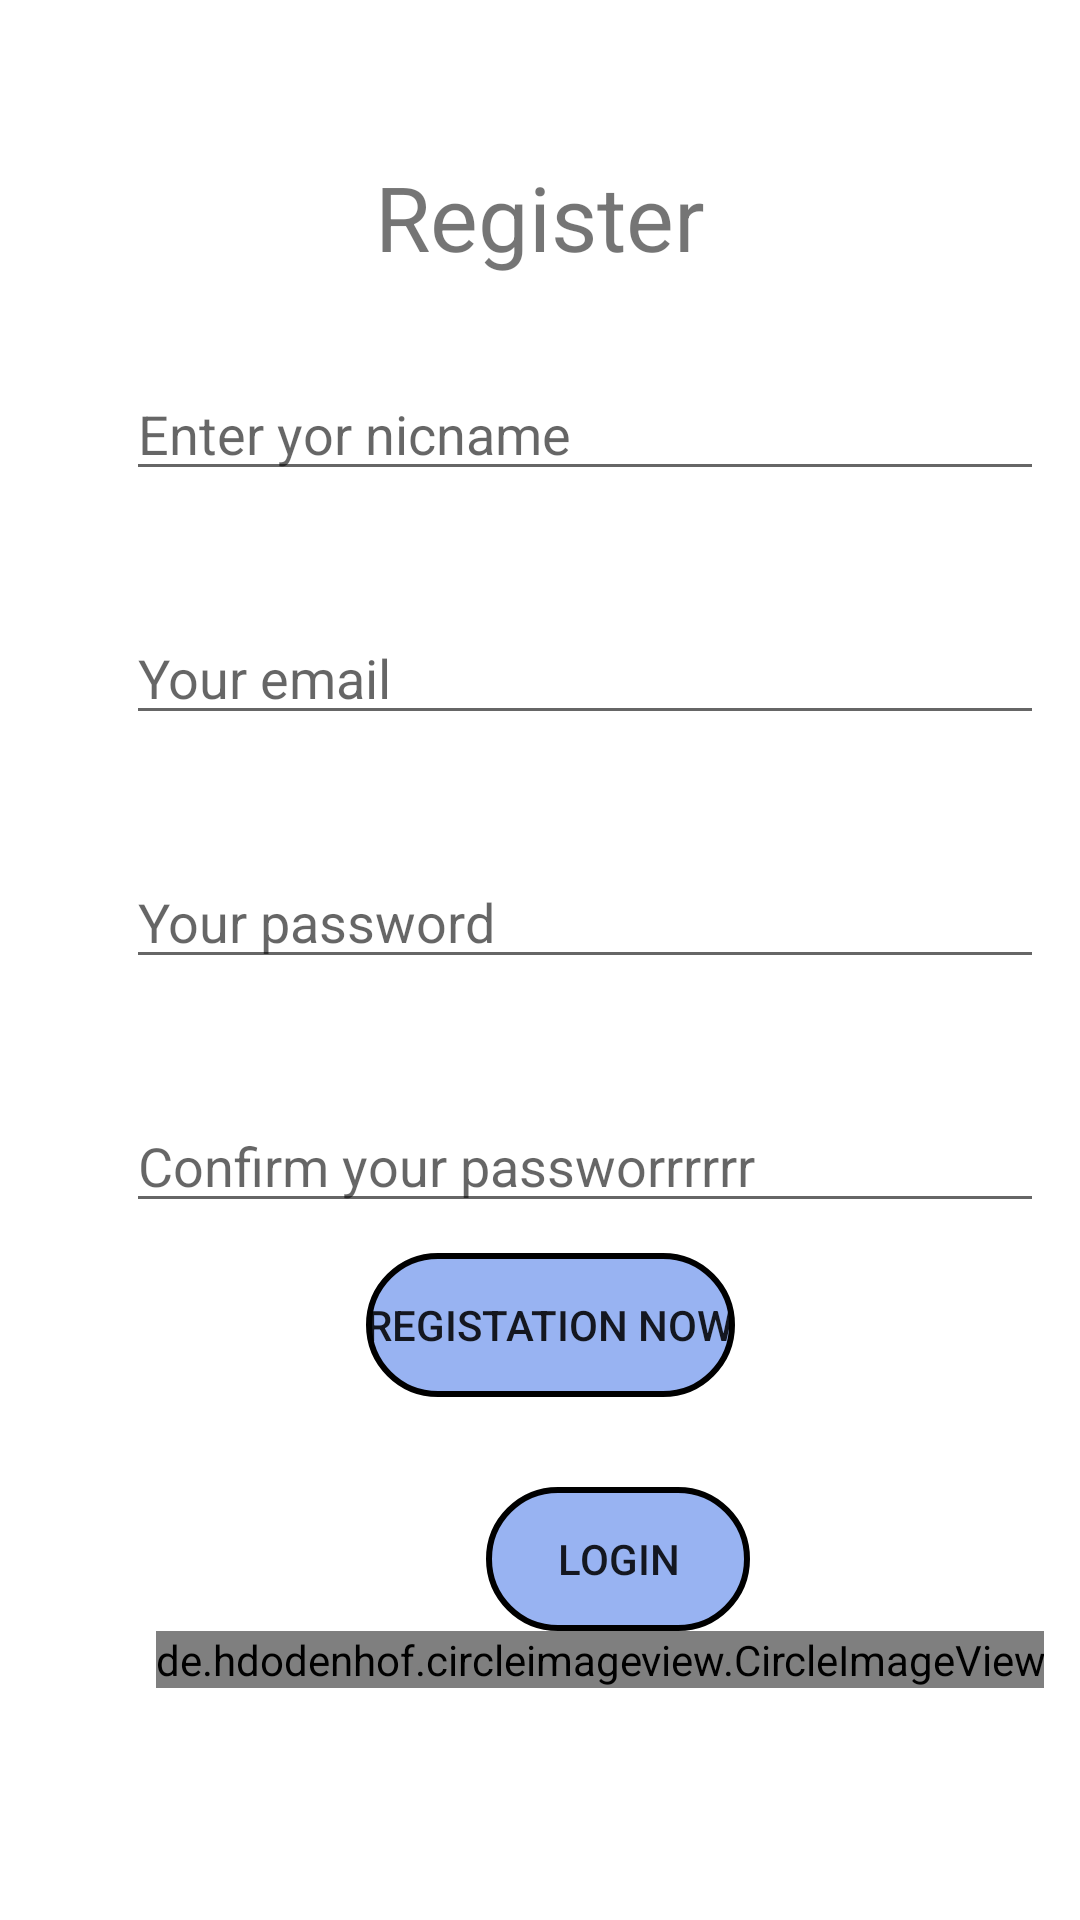

The Android layout XML behind this screen, and the referenced resources:
<!-- AndroidManifest.xml: application theme Theme.Recoin_market -->
<!-- res/layout/activity_reg.xml -->
<?xml version="1.0" encoding="utf-8"?>
<LinearLayout
    xmlns:android="http://schemas.android.com/apk/res/android"
    xmlns:app="http://schemas.android.com/apk/res-auto"
    xmlns:tools="http://schemas.android.com/tools"
    android:id="@+id/main"
    android:orientation="vertical"
    android:padding="12dp"
    android:layout_width="match_parent"
    android:layout_height="match_parent"
    tools:context=".Reg_Activity">


    <LinearLayout
        android:layout_width="wrap_content"
        android:layout_height="wrap_content"
        android:layout_gravity="center"
        android:layout_marginTop="40dp"
        android:orientation="vertical">

        <TextView
            android:layout_width="wrap_content"
            android:layout_height="wrap_content"
            android:text="Register"
            android:textSize="30dp">


        </TextView>

    </LinearLayout>



    <EditText
        android:id="@+id/register_nicname_edit"
        android:layout_width="match_parent"
        android:layout_height="wrap_content"
        android:layout_marginTop="30dp"
        android:hint="Enter yor nicname"
        android:layout_marginLeft="30dp">
    </EditText>

    <EditText
        android:id="@+id/register_email"
        android:layout_width="match_parent"
        android:layout_height="wrap_content"
        android:layout_marginTop="40dp"
        android:hint="Your email"
        android:layout_marginLeft="30dp">
    </EditText>

    <EditText
        android:id="@+id/password_register"
        android:layout_width="match_parent"
        android:layout_height="wrap_content"
        android:layout_marginTop="40dp"
        android:hint="Your password"
        android:layout_marginLeft="30dp">
    </EditText>

    <EditText
        android:id="@+id/confirm_password_reg"
        android:layout_width="match_parent"
        android:layout_height="wrap_content"
        android:layout_marginTop="40dp"
        android:hint="Confirm your passworrrrrr"
        android:layout_marginLeft="30dp">
    </EditText>


    <Button
        android:id="@+id/register"
        android:layout_width="wrap_content"
        android:layout_height="wrap_content"
        android:layout_marginTop="10dp"
        android:text="Registation now"
        android:background="@drawable/bg_frame"
        android:layout_marginLeft="110dp">

    </Button>


    <Button
        android:id="@+id/loggen"
        android:layout_width="wrap_content"
        android:layout_height="wrap_content"
        android:layout_marginTop="30dp"
        android:text="login"
        android:background="@drawable/bg_frame"
        android:layout_marginLeft="150dp">

    </Button>


    <LinearLayout
        android:layout_width="wrap_content"
        android:layout_height="wrap_content"
        android:layout_gravity="center_horizontal">


        <TextView
            android:layout_width="wrap_content"
            android:layout_height="wrap_content"
            android:text="choose avatar ->"
            android:layout_weight="1"
            android:layout_marginRight="40dp"
            android:layout_gravity="center_horizontal"
            android:textSize="20sp">

        </TextView>

       <de.hdodenhof.circleimageview.CircleImageView
           android:id="@+id/btnAddAvatar"
           android:layout_width="wrap_content"
           android:layout_height="wrap_content"

           android:src="@drawable/baseline_image_24">

       </de.hdodenhof.circleimageview.CircleImageView>






    </LinearLayout>







    <LinearLayout
        android:layout_width="wrap_content"
        android:layout_height="wrap_content"
        android:layout_gravity="center_horizontal">





    <ProgressBar
        android:id="@+id/progress_bar"
        android:layout_width="350dp"
        android:layout_height="50dp"
        style="@style/Widget.AppCompat.ProgressBar.Horizontal"
        android:progress="20"
        android:layout_marginLeft="10dp"
        android:progressTint="@color/black"
        android:visibility="visible"
        android:layout_marginTop="10dp">
    </ProgressBar>

        <ImageView
            android:layout_width="wrap_content"
            android:layout_height="wrap_content"
            android:background="@drawable/baseline_output_24">

        </ImageView>





    </LinearLayout>






</LinearLayout>
<!-- resources referenced by this layout -->
<resources>
  <!-- drawable baseline_image_24 (drawable) -->
  <vector xmlns:android="http://schemas.android.com/apk/res/android" android:height="24dp" android:tint="#39E30A" android:viewportHeight="24" android:viewportWidth="24" android:width="24dp">
        
      <path android:fillColor="@android:color/white" android:pathData="M21,19V5c0,-1.1 -0.9,-2 -2,-2H5c-1.1,0 -2,0.9 -2,2v14c0,1.1 0.9,2 2,2h14c1.1,0 2,-0.9 2,-2zM8.5,13.5l2.5,3.01L14.5,12l4.5,6H5l3.5,-4.5z"/>
      
  </vector>
  <!-- drawable baseline_output_24 (drawable) -->
  <vector xmlns:android="http://schemas.android.com/apk/res/android" android:height="24dp" android:tint="#39E30A" android:viewportHeight="24" android:viewportWidth="24" android:width="24dp">
        
      <path android:fillColor="@android:color/white" android:pathData="M17,17l5,-5l-5,-5l-1.41,1.41l2.58,2.59l-9.17,0l0,2l9.17,0l-2.58,2.59z"/>
        
      <path android:fillColor="@android:color/white" android:pathData="M19,19H5V5h14v2h2V5c0,-1.1 -0.89,-2 -2,-2H5C3.9,3 3,3.9 3,5v14c0,1.1 0.9,2 2,2h14c1.11,0 2,-0.9 2,-2v-2h-2V19z"/>
      
  </vector>
  <!-- drawable bg_frame (drawable) -->
  <?xml version="1.0" encoding="utf-8"?>
  <shape
      xmlns:android="http://schemas.android.com/apk/res/android"
      android:shape="rectangle">
  
      <solid
          android:color="#9E5985EB">
  
      </solid>
  
      <stroke
          android:color="@color/black"
          android:width="2dp">
  
      </stroke>
  
      <corners
          android:radius="28dp">
  
      </corners>
  </shape>
  <style name="Theme.Recoin_market" parent="Theme.MaterialComponents.Light.NoActionBar">
          
          <item name="colorPrimary">@color/purple_500</item>
          <item name="colorPrimaryVariant">@color/purple_700</item>
          <item name="colorOnPrimary">@color/white</item>
          
          <item name="colorSecondary">@color/teal_200</item>
          <item name="colorSecondaryVariant">@color/teal_700</item>
          <item name="colorOnSecondary">@color/black</item>
          
          <item name="android:statusBarColor">?attr/colorPrimaryVariant</item>
          
      </style>
  <!-- not gathered from this repository: default colours our renderer supplied (Android Studio template values) -->
  <color name="purple_500">#FF6200EE</color>
  <color name="purple_700">#FF3700B3</color>
  <color name="teal_200">#FF03DAC5</color>
  <color name="teal_700">#FF018786</color>
  <color name="black">#FF000000</color>
  <color name="white">#FFFFFFFF</color>
</resources>
